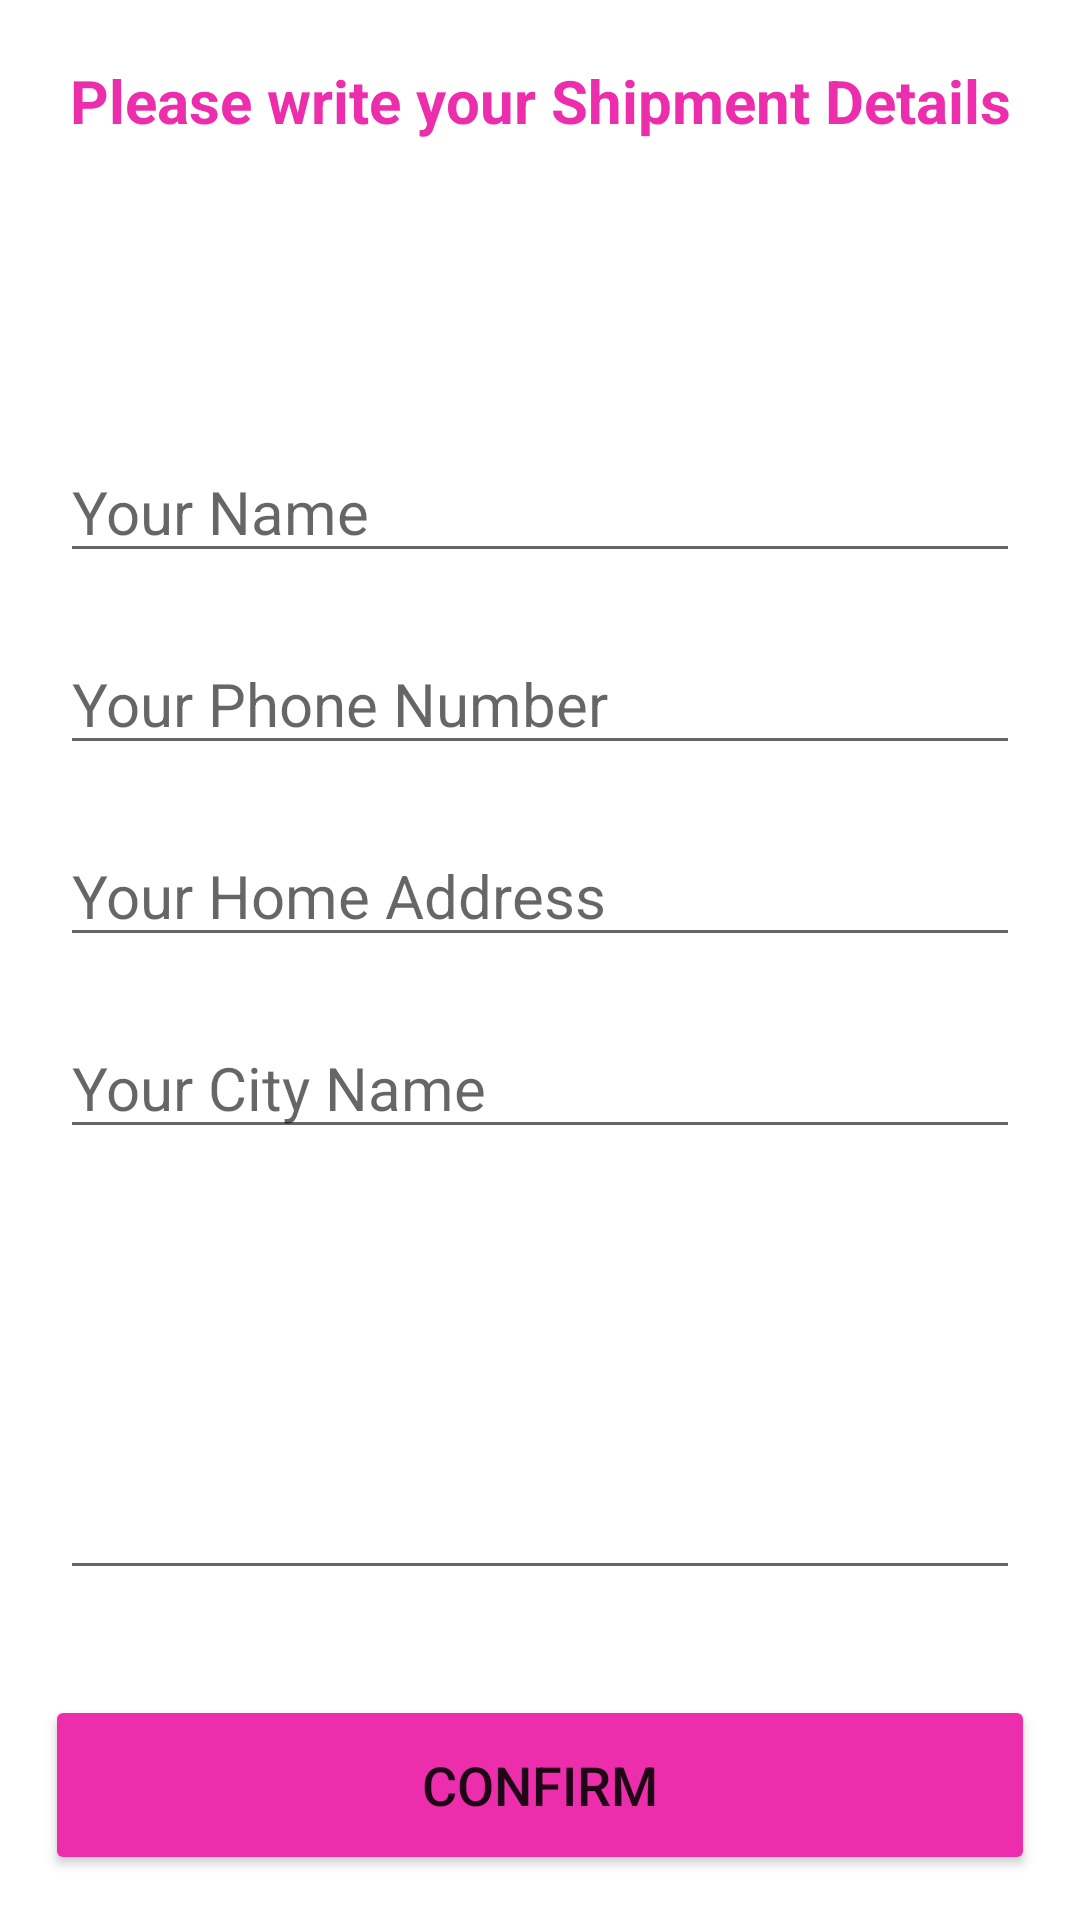

Produce the Android XML layout that renders to this screen, including the resource entries it uses.
<!-- AndroidManifest.xml: application theme Theme.ShopDienTuApp -->
<!-- res/layout/activity_confirm_final_order.xml -->
<?xml version="1.0" encoding="utf-8"?>
<LinearLayout xmlns:android="http://schemas.android.com/apk/res/android"
    xmlns:app="http://schemas.android.com/apk/res-auto"
    xmlns:tools="http://schemas.android.com/tools"
    android:layout_width="match_parent"
    android:layout_height="match_parent"
    tools:context=".ConfirmFinalOrderActivity"
    android:orientation="vertical">

    <LinearLayout
        android:layout_width="match_parent"
        android:layout_height="wrap_content"
        android:orientation="vertical"
        android:layout_weight="1">

        <TextView
            android:layout_width="match_parent"
            android:layout_height="wrap_content"
            android:text="Please write your Shipment Details"
            android:textColor="@color/hong"
            android:textSize="20sp"
            android:gravity="center"
            android:textStyle="bold"
            android:layout_marginTop="20dp"
            android:layout_marginBottom="100dp"/>



        <EditText
            android:id="@+id/edt_name"
            android:layout_width="match_parent"
            android:layout_height="wrap_content"
            android:hint="Your Name"
            android:textSize="20sp"
            android:layout_marginBottom="20dp"
            android:layout_marginHorizontal="20dp"/>

        <EditText
            android:id="@+id/edt_phonenumber"
            android:layout_width="match_parent"
            android:layout_height="wrap_content"
            android:hint="Your Phone Number"
            android:textSize="20sp"
            android:layout_marginBottom="20dp"
            android:layout_marginHorizontal="20dp"/>

        <EditText
            android:id="@+id/edt_address"
            android:layout_width="match_parent"
            android:layout_height="wrap_content"
            android:hint="Your Home Address"
            android:textSize="20sp"
            android:layout_marginBottom="20dp"
            android:layout_marginHorizontal="20dp"/>

        <EditText
            android:id="@+id/edt_yourCity"
            android:layout_width="match_parent"
            android:layout_height="wrap_content"
            android:hint="Your City Name"
            android:textSize="20sp"
            android:layout_marginHorizontal="20dp"/>



    </LinearLayout>

    <EditText
        android:id="@+id/tv_totalPrc"
        android:layout_width="match_parent"
        android:layout_height="wrap_content"
        android:layout_marginHorizontal="20dp"
        android:textSize="20sp"
        android:layout_marginBottom="20dp"
        android:textColor="@color/black"
        android:textStyle="bold"
        />

    <Button
        android:id="@+id/btn_confirm"
        android:layout_width="match_parent"
        android:layout_height="60dp"
        android:layout_gravity="bottom"
        android:text="confirm"
        android:textSize="18sp"
        android:backgroundTint="@color/hong"
        android:layout_margin="15dp"/>

</LinearLayout>
<!-- resources referenced by this layout -->
<resources>
  <color name="black">#FF000000</color>
  <color name="hong">#FFEC2DAC</color>
  <style name="Theme.ShopDienTuApp" parent="Theme.MaterialComponents.DayNight.NoActionBar">
          
          <item name="colorPrimary">@color/purple_500</item>
          <item name="colorPrimaryVariant">@color/purple_700</item>
          <item name="colorOnPrimary">@color/white</item>
          
          <item name="colorSecondary">@color/teal_200</item>
          <item name="colorSecondaryVariant">@color/teal_700</item>
          <item name="colorOnSecondary">@color/black</item>
          
          <item name="android:statusBarColor" tools:targetApi="l">?attr/colorPrimaryVariant</item>
          
      </style>
  <color name="purple_500">#FF6200EE</color>
  <color name="purple_700">#FF3700B3</color>
  <color name="white">#FFFFFFFF</color>
  <color name="teal_200">#FF03DAC5</color>
  <color name="teal_700">#FF018786</color>
</resources>
